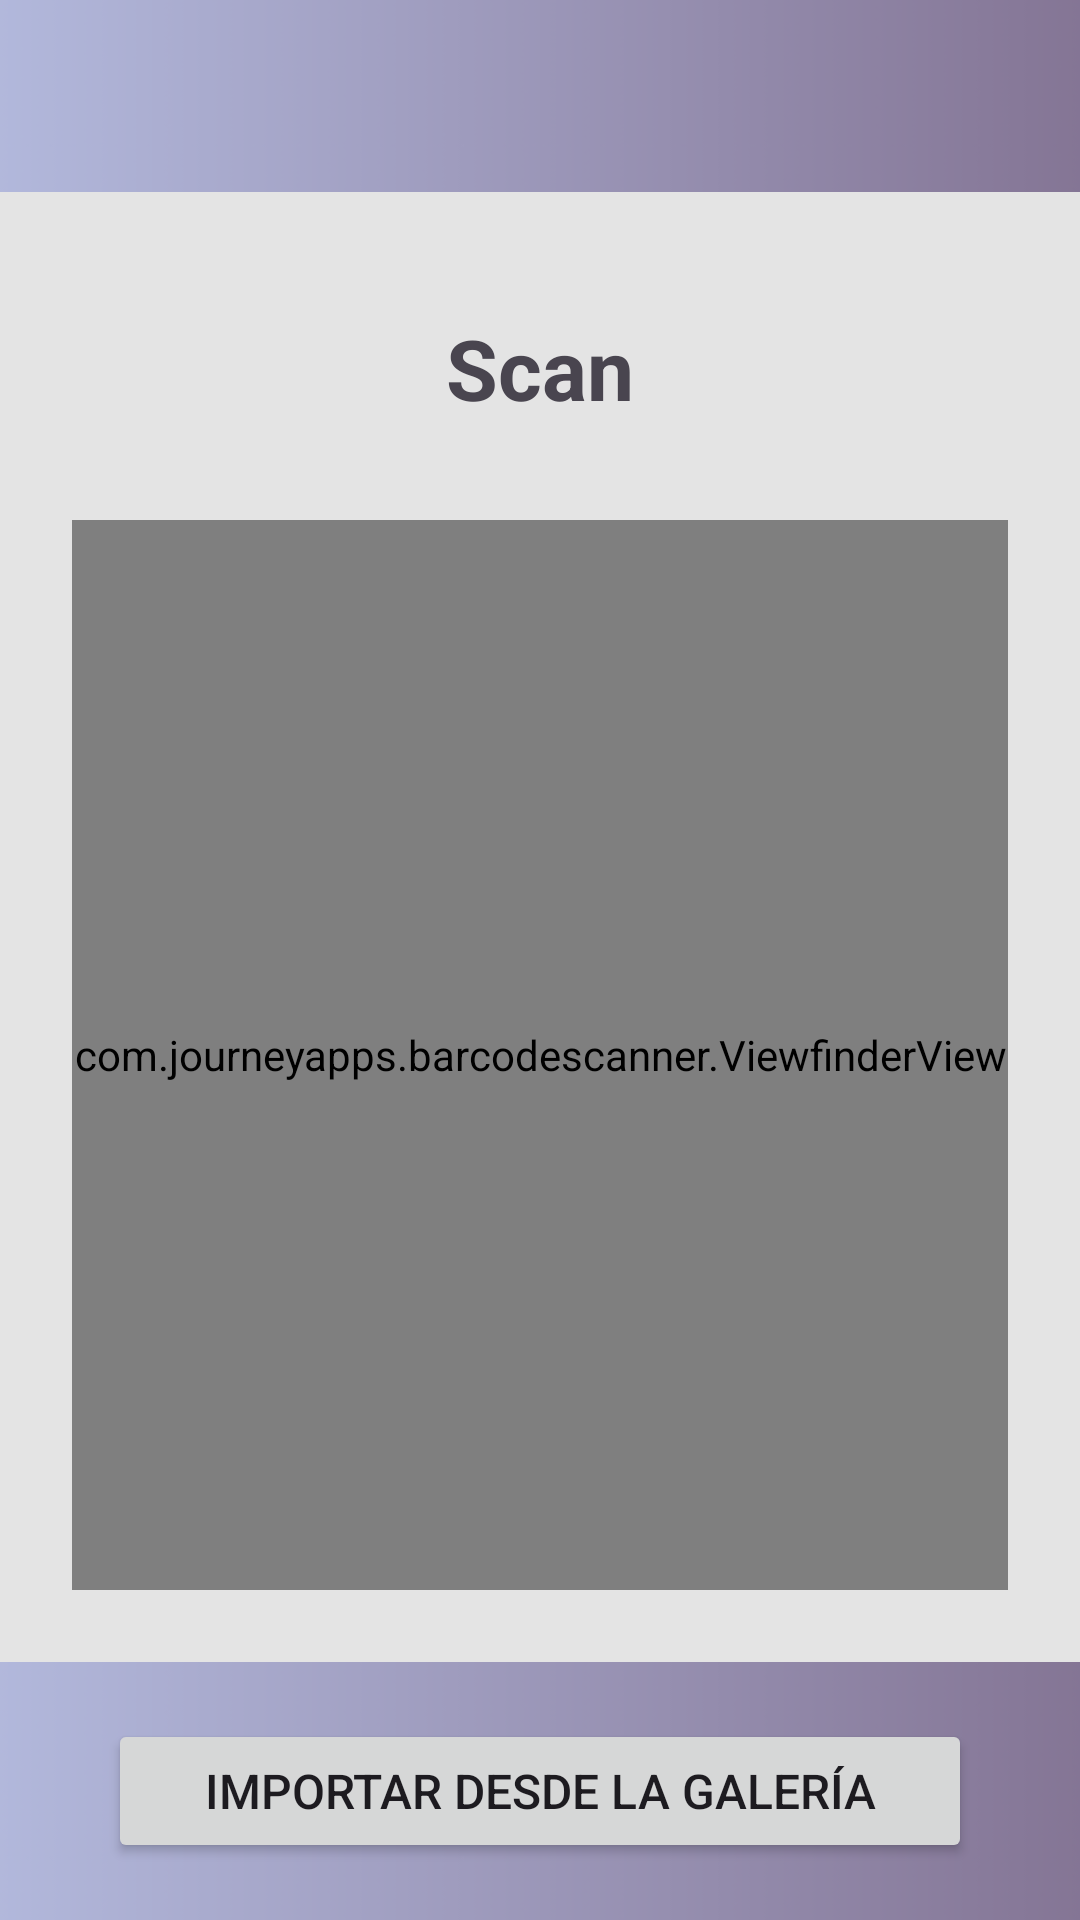

Produce the Android XML layout that renders to this screen, including the resource entries it uses.
<!-- AndroidManifest.xml: application theme Theme.WalletSSI -->
<!-- res/layout/fragment_scan.xml -->
<?xml version="1.0" encoding="utf-8"?>
<LinearLayout xmlns:android="http://schemas.android.com/apk/res/android"
    xmlns:app="http://schemas.android.com/apk/res-auto"
    xmlns:tools="http://schemas.android.com/tools"
    android:layout_width="match_parent"
    android:layout_height="match_parent"
    android:orientation="vertical"
    android:background="@color/colorFondo"
    tools:context=".FragmentScan">

    <LinearLayout
        android:layout_width="match_parent"
        android:layout_height="?attr/actionBarSize"
        android:background="@drawable/curva4"
        android:gravity="center_vertical"
        android:orientation="horizontal"
        android:paddingHorizontal="16dp">

        <ImageView
            android:id="@+id/imageViewBack"
            android:layout_width="80dp"
            android:layout_height="40dp"
            android:src="@drawable/volver" />

        <View
            android:layout_width="0dp"
            android:layout_height="0dp"
            android:layout_weight="1" />

        <ImageView
            android:id="@+id/imageViewMore"
            android:layout_width="80dp"
            android:layout_height="40dp"
            android:src="@drawable/config" />

    </LinearLayout>

    <LinearLayout
        android:layout_width="match_parent"
        android:layout_height="0dp"
        android:layout_weight="1"
        android:gravity="center_horizontal"
        android:orientation="vertical"
        android:padding="24dp">

        <TextView
            android:layout_width="wrap_content"
            android:layout_height="wrap_content"
            android:layout_marginTop="16dp"
            android:text="@string/titulo_scan"
            android:textSize="28sp"
            android:textStyle="bold" />

        <FrameLayout
            android:id="@+id/frameLayoutScanner"
            android:layout_width="match_parent"
            android:layout_height="match_parent"
            android:layout_marginTop="32dp">

            <com.journeyapps.barcodescanner.BarcodeView
                android:id="@+id/barcode_view"
                android:layout_width="match_parent"
                android:layout_height="match_parent" />

            <com.journeyapps.barcodescanner.ViewfinderView
                android:id="@+id/viewfinder_view"
                android:layout_width="match_parent"
                android:layout_height="match_parent" />

        </FrameLayout>

        <TextView
            android:id="@+id/textViewHowToScan"
            android:layout_width="wrap_content"
            android:layout_height="wrap_content"
            android:layout_marginTop="24dp"
            android:clickable="true"
            android:focusable="true"
            android:text="@string/textAyudaScan"
            android:textColor="?attr/colorPrimary"
            android:textSize="16sp" />

    </LinearLayout>

    <LinearLayout
        android:layout_width="match_parent"
        android:layout_height="wrap_content"
        android:background="@drawable/curva4"
        android:gravity="center_horizontal"
        android:padding="19dp">

        <Button
            android:id="@+id/importFromGalleryButton"
            android:layout_width="wrap_content"
            android:layout_height="wrap_content"
            android:paddingHorizontal="32dp"
            android:paddingVertical="12dp"
            android:text="@string/textImporGaleria"
            android:textSize="16sp"
            app:cornerRadius="8dp" />

    </LinearLayout>

</LinearLayout>
<!-- resources referenced by this layout -->
<resources>
  <color name="colorFondo">#E4E4E4</color>
  <!-- drawable curva4: png bitmap (drawable, 6041 bytes) -->
  <string name="textAyudaScan"> ¿Cómo escanear?</string>
  <string name="textImporGaleria">Importar desde la Galería</string>
  <string name="titulo_scan">Scan</string>
  <style name="Theme.WalletSSI" parent="Base.Theme.WalletSSI" />
  <style name="Base.Theme.WalletSSI" parent="Theme.Material3.DayNight.NoActionBar">
          
          
      </style>
</resources>
